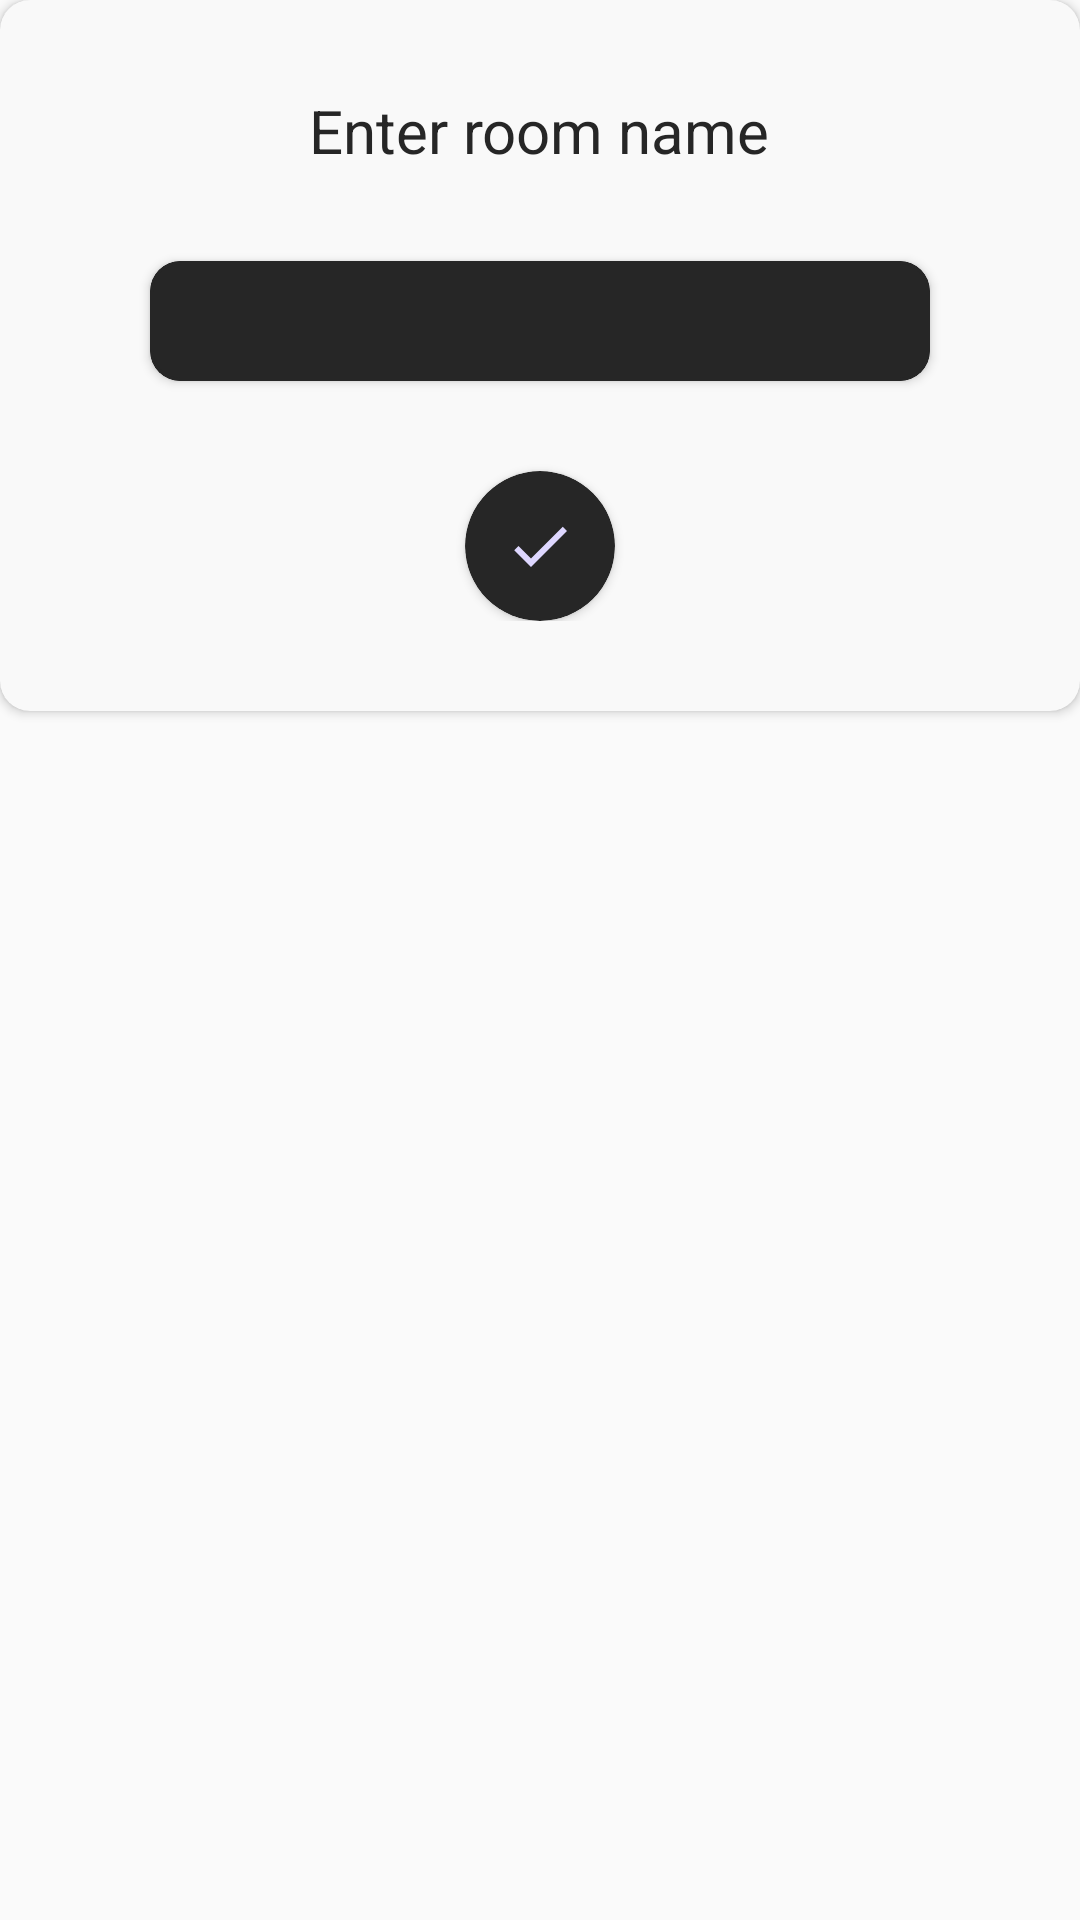

Write the Android layout XML for this screen, with the resource values it uses.
<!-- AndroidManifest.xml: application theme AppTheme -->
<!-- res/layout/new_room_alert_dialog.xml -->
<?xml version="1.0" encoding="utf-8"?>
<RelativeLayout xmlns:android="http://schemas.android.com/apk/res/android"
    xmlns:app="http://schemas.android.com/apk/res-auto"
    android:layout_width="match_parent"
    android:layout_height="wrap_content">

    <androidx.cardview.widget.CardView
        android:layout_width="match_parent"
        android:layout_height="wrap_content"
        app:cardBackgroundColor="#F9F9F9"
        app:cardCornerRadius="10dp">

        <RelativeLayout
            android:layout_width="match_parent"
            android:layout_height="wrap_content"
            android:paddingBottom="30dp">

            <TextView
                android:id="@+id/text"
                android:layout_width="wrap_content"
                android:layout_height="wrap_content"
                android:layout_centerHorizontal="true"
                android:layout_marginTop="30dp"
                android:text="Enter room name"
                android:textColor="#262626"
                android:textSize="20sp" />

            <androidx.cardview.widget.CardView
                android:id="@+id/editTextContainer"
                android:layout_width="match_parent"
                android:layout_height="wrap_content"
                android:layout_below="@+id/text"
                android:layout_marginStart="50dp"
                android:layout_marginTop="30dp"
                android:layout_marginEnd="50dp"
                app:cardBackgroundColor="@color/colorPrimaryDark"
                app:cardCornerRadius="10dp">

                <EditText
                    android:id="@+id/input_room_name"
                    android:layout_width="match_parent"
                    android:layout_height="40dp"
                    android:background="@drawable/edit_text_border"
                    android:lines="1"
                    android:maxLines="1"
                    android:paddingStart="10dp"
                    android:paddingEnd="10dp"
                    android:singleLine="true"
                    android:textColor="@color/white"
                    android:textCursorDrawable="@null" />

            </androidx.cardview.widget.CardView>

            <androidx.cardview.widget.CardView
                android:id="@+id/createRoom"
                android:layout_width="50dp"
                android:layout_height="50dp"
                android:layout_below="@+id/editTextContainer"
                android:layout_marginTop="30dp"
                android:layout_centerHorizontal="true"
                app:cardCornerRadius="25dp"
                app:cardBackgroundColor="@color/colorPrimaryDark">

                <ImageView
                    android:layout_width="wrap_content"
                    android:layout_height="wrap_content"
                    android:src="@drawable/ic_check_white_24dp"
                    android:layout_gravity="center"/>

            </androidx.cardview.widget.CardView>

        </RelativeLayout>

    </androidx.cardview.widget.CardView>

</RelativeLayout>
<!-- resources referenced by this layout -->
<resources>
  <color name="colorPrimaryDark">#262626</color>
  <color name="white">#ffffff</color>
  <!-- drawable edit_text_border (drawable) -->
  <?xml version="1.0" encoding="utf-8"?>
  <shape xmlns:android="http://schemas.android.com/apk/res/android"
      android:shape="rectangle"
      android:id="@+id/editTextBorder">
  
      <corners android:radius="10dp" />
  
      <stroke  android:width="1dp" android:color="@color/colorPrimaryDark" />
  </shape>
  <!-- drawable ic_check_white_24dp (drawable) -->
  <vector android:height="24dp" android:tint="#DED7FF"
      android:viewportHeight="24.0" android:viewportWidth="24.0"
      android:width="24dp" xmlns:android="http://schemas.android.com/apk/res/android">
      <path android:fillColor="#FF000000" android:pathData="M9,16.17L4.83,12l-1.42,1.41L9,19 21,7l-1.41,-1.41z"/>
  </vector>
  <style name="AppTheme" parent="Theme.AppCompat.Light.NoActionBar">
          
          <item name="colorPrimary">@color/colorPrimary</item>
          <item name="colorPrimaryDark">@color/colorPrimaryDark</item>
          <item name="colorAccent">@color/colorAccent</item>
      </style>
  <color name="colorPrimary">#57595E</color>
  <color name="colorAccent">#57595E</color>
</resources>
